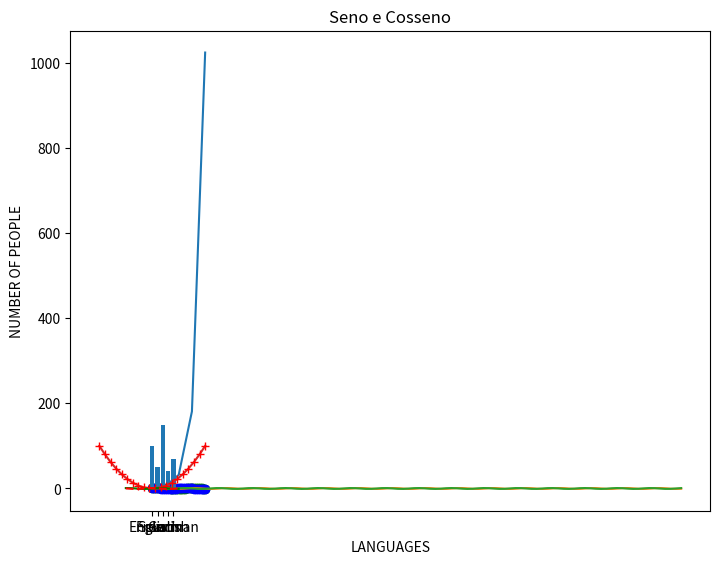
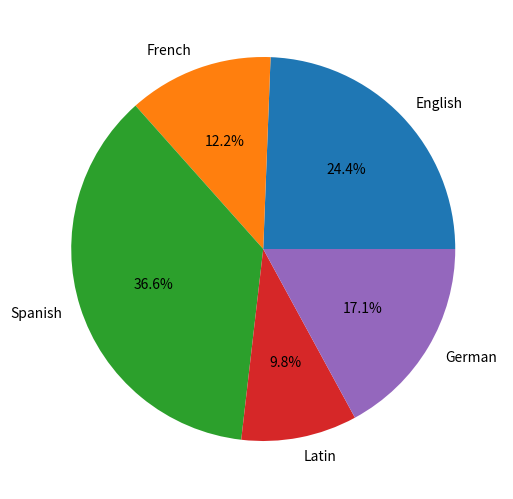
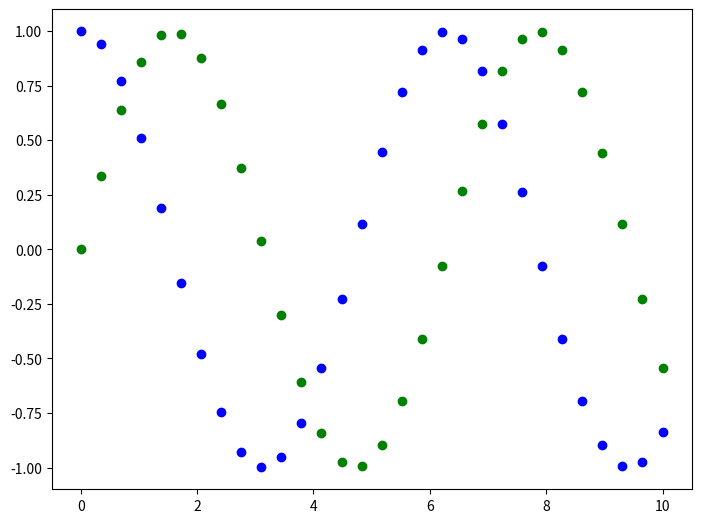
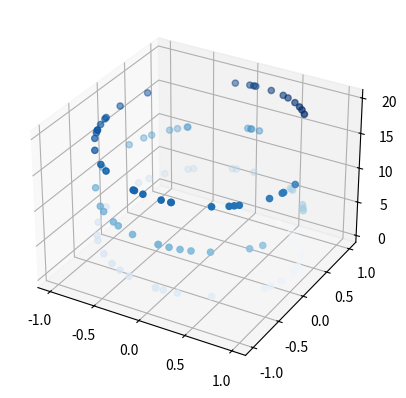

Here is the Python script that generated these plots, in order:
import numpy as np
import matplotlib.pyplot as plt

#Gráfico de linha
x = np.linspace(0, 10, 30)
y = np.sin(x)
z = np.cos(x)
fig2 = plt.figure()
ax = fig2.add_axes([0,0,1,1])
ax.scatter(x, y, color='g')
ax.scatter(x, z, color='b')
plt.show()

#Gráfico exponencial
valor_x = np.linspace(0, 10, 5)
valor_y = 2**valor_x

plt.plot(valor_x, valor_y)
plt.title('Gráfico da Bárbara')
plt.xlabel('Beleza exponencial')
plt.ylabel('Bárbara')
plt.show()

#gráfico seno
x = np.linspace(0, 100, 100)
y = np.cos(x)
z = np.sin(x)

plt.plot(x, z)
plt.title('Sen Wave')
plt.xlabel('Ângulo')
plt.ylabel('Valor do seno')
plt.show()

#gráfico cos
plt.plot(x,y)
plt.title('Cos Wave')
plt.xlabel('Ângulo')
plt.ylabel('Valor do cosseno')
plt.show()

# Gráfico parábola

x = np.linspace(-10, 10, 20)
y = x**2

plt.plot(x, y)
plt.title('Parábola')
plt.show()
# Como exibir simbolos e cores diferentes
plt.plot(x, y, 'r+') # caso queira uma cor em específico usar 'color='
plt.show()

# Gráfico com várias linhas

x = np.linspace(-5, 5, 50)
plt.plot(x, np.sin(x), 'g-')
plt.plot(x, np.cos(x), 'r--')
plt.title('Seno e Cosseno')
plt.show()

# Gráfico com barra
languages = ['English','French','Spanish','Latin','German']
people = [100, 50, 150, 40, 70]
plt.bar(languages, people)
plt.xlabel('LANGUAGES')
plt.ylabel('NUMBER OF PEOPLE')
plt.show()

#Gráfico de pizza

ax = plt.figure().add_axes((0, 0, 1, 1)) # Define os eixos do tamanho da figura, neste caso a pizza cobre a figura inteira
languages = ['English', 'French', 'Spanish', 'Latin', 'German']
people = [100, 50, 150, 40, 70]
ax.pie(people, labels=languages, autopct='%1.1f%%') #a utopct é a formatação dos dados, no caso só mostra uma casa após a virgula
plt.show()

# Gráfico de dsipersão

x = np.linspace(0, 10, 30)
y = np.sin(x)
z = np.cos(x)
fig2 = plt.figure()
ax = fig2.add_axes([0,0,1,1])
ax.scatter(x, y, color='g')
ax.scatter(x, z, color='b')
plt.show()

# Gráfico de dsipersão 3D

fig3 = plt.figure()
ax = plt.axes(projection='3d')
z = 20 * np.random.random(100)
x = np.sin(z)
y = np.cos(z)
ax.scatter(x,y,z,c=z,cmap='Blues')
plt.show()